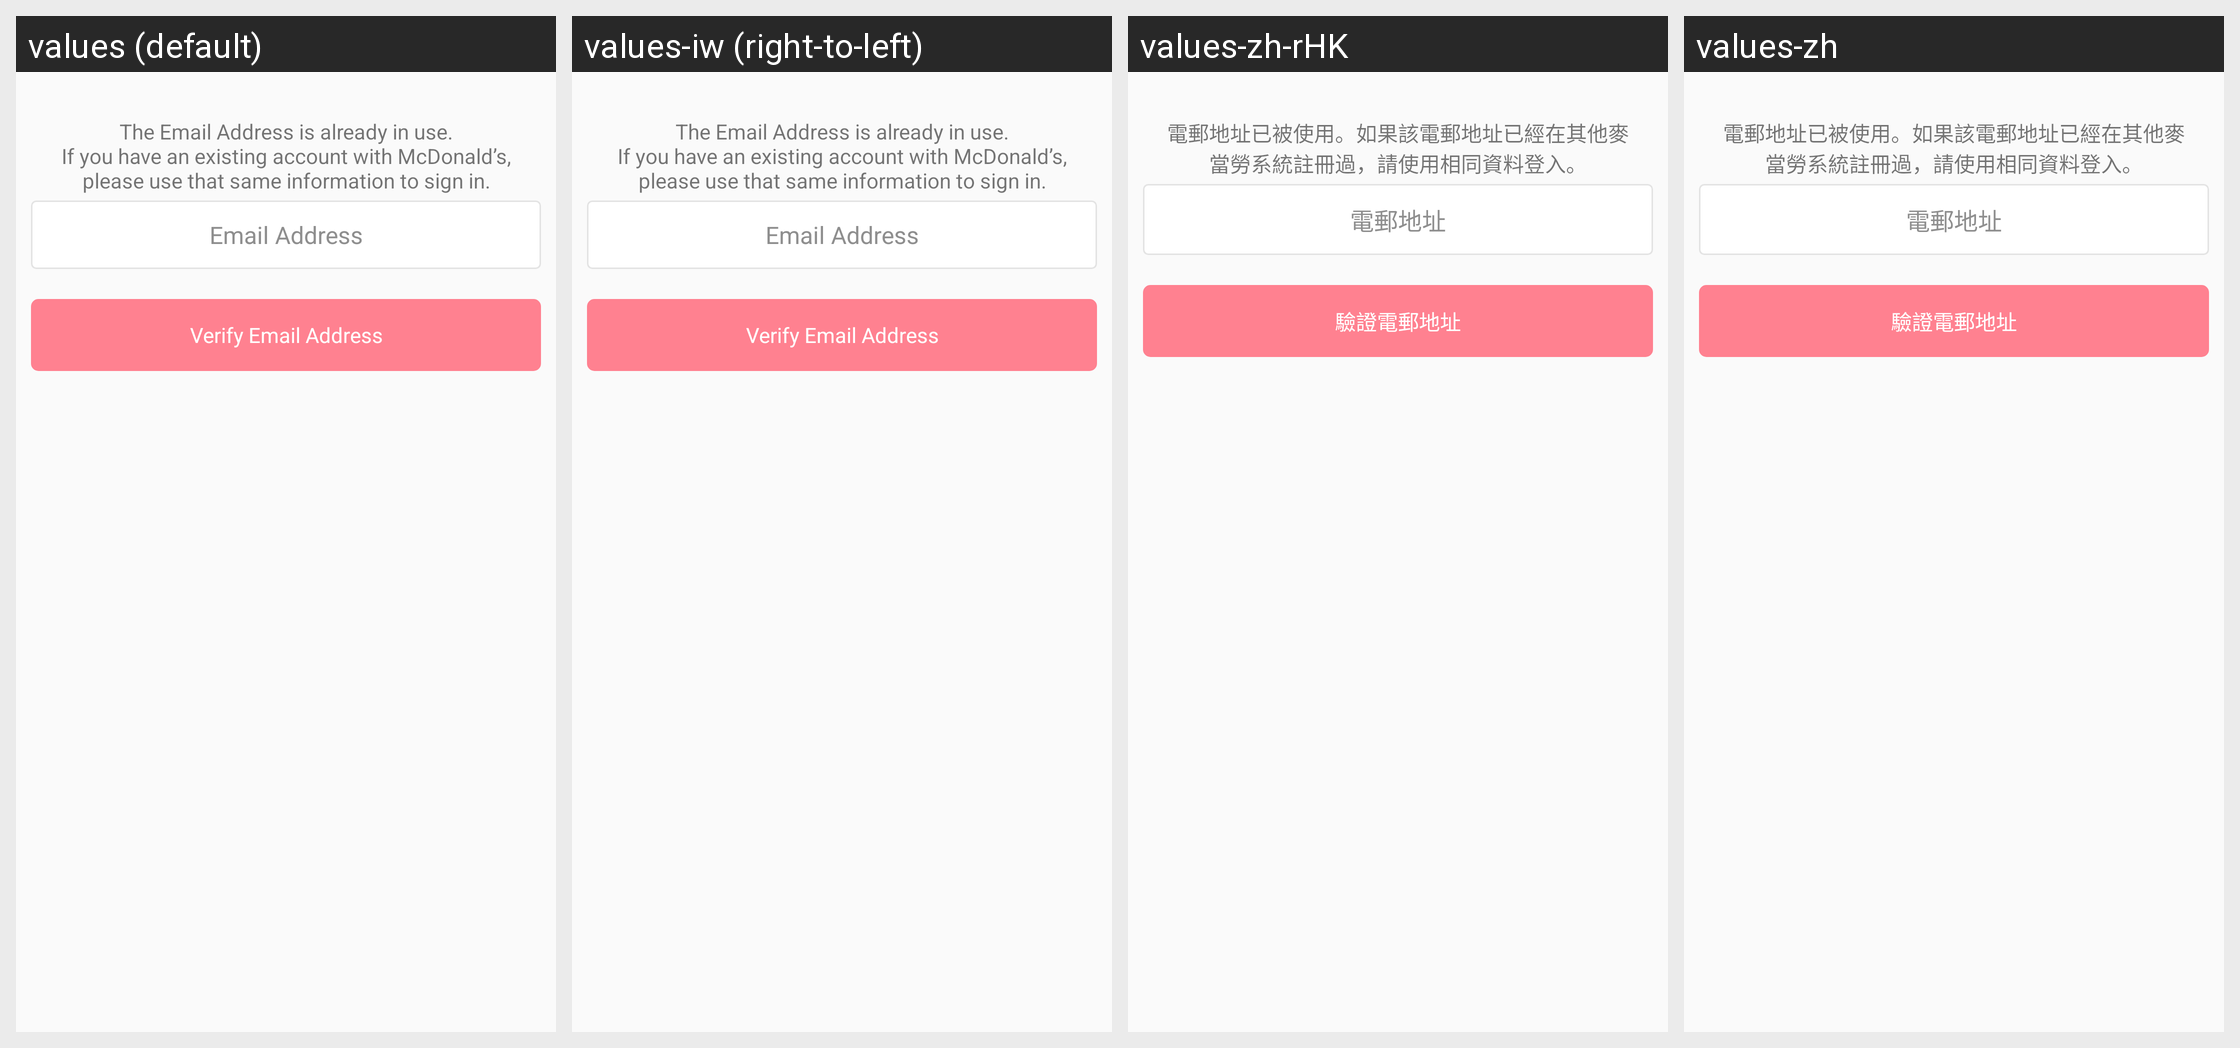

For this localized Android screen grid, give each drawn string resource with its value in every locale shown.
Android screen res/layout/fragment_email_take_over.xml rendered under 4 locales, left to right: values (default), values-iw (right-to-left), values-zh-rHK, values-zh. Device: Nexus 5 (rendered at 1080×1920; each locale shown at half size, 540×960, under a caption strip naming it); theme AppTheme.
Other locales in the repository, not shown: values-af, values-am, values-ar, values-bg, values-ca, values-cs, values-da, values-de, values-el, values-en-rGB, values-es, values-es-rUS, values-fa, values-fi, values-fr, values-fr-rCA, values-hi, values-hr, values-hu, values-in, values-it, values-ja, values-ko, values-lt, values-lv, values-nl, values-pl, values-pt-rPT, values-ro, values-ru, values-sk, values-sl, values-sr, values-sv, values-sw, values-th, values-tr, values-uk, values-vi, values-zh-rCN, values-zh-rTW, values-zu.
Strings drawn on this screen, with the default value and each locale's value (text and hints the layout hard-codes, and strings that could not be matched under every locale, appear in the picture but are not listed):

text_email_take_over
  values: The Email Address is already in use.
      If you have an existing account with McDonald’s, please use that same information to sign in.
  values-iw: The Email Address is already in use.
      If you have an existing account with McDonald’s, please use that same information to sign in.  [not translated; the default value is used]
  values-zh-rHK: 電郵地址已被使用。如果該電郵地址已經在其他麥當勞系統註冊過，請使用相同資料登入。
  values-zh: 電郵地址已被使用。如果該電郵地址已經在其他麥當勞系統註冊過，請使用相同資料登入。

text_hint_email_address
  values: Email Address
  values-iw: Email Address  [not translated; the default value is used]
  values-zh-rHK: 電郵地址
  values-zh: 電郵地址

label_button_verify_email
  values: Verify Email Address
  values-iw: Verify Email Address  [not translated; the default value is used]
  values-zh-rHK: 驗證電郵地址
  values-zh: 驗證電郵地址
